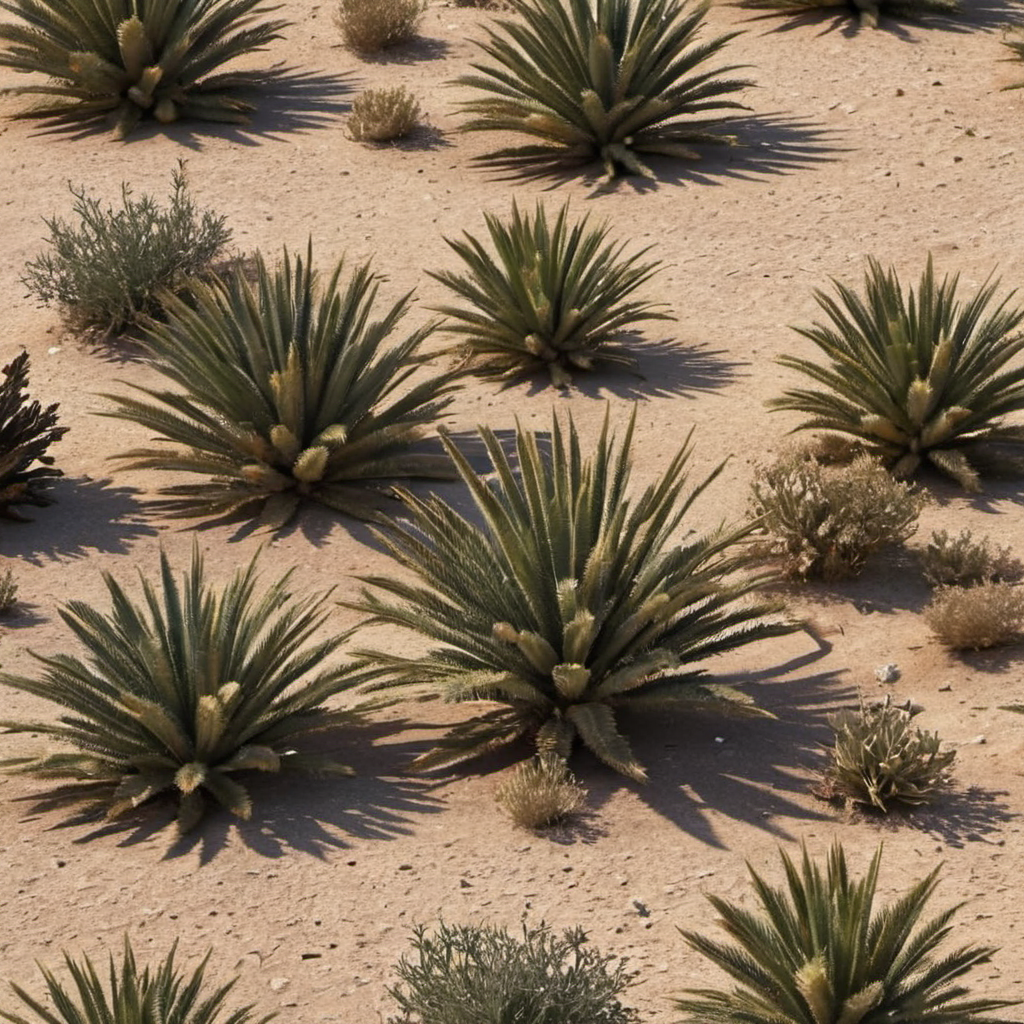
Generation parameters embedded in this image by AUTOMATIC1111 Stable Diffusion web UI or a fork of it (Forge, ...) (PNG 'parameters' text chunk):
dead large desert plants, photo, photo realistic, texture
Negative prompt: painting, illustration, watermark
Steps: 20, Sampler: DPM++ 2M SDE, Schedule type: Karras, CFG scale: 2.9, Seed: 2287332887, Size: 1024x1024, Model hash: 9a057fe5f3, Model: suzannesXLMix_v80, Version: f2.0.1v1.10.1-previous-659-gc055f2d4, Module 1: t5_xxl_ablit_v2